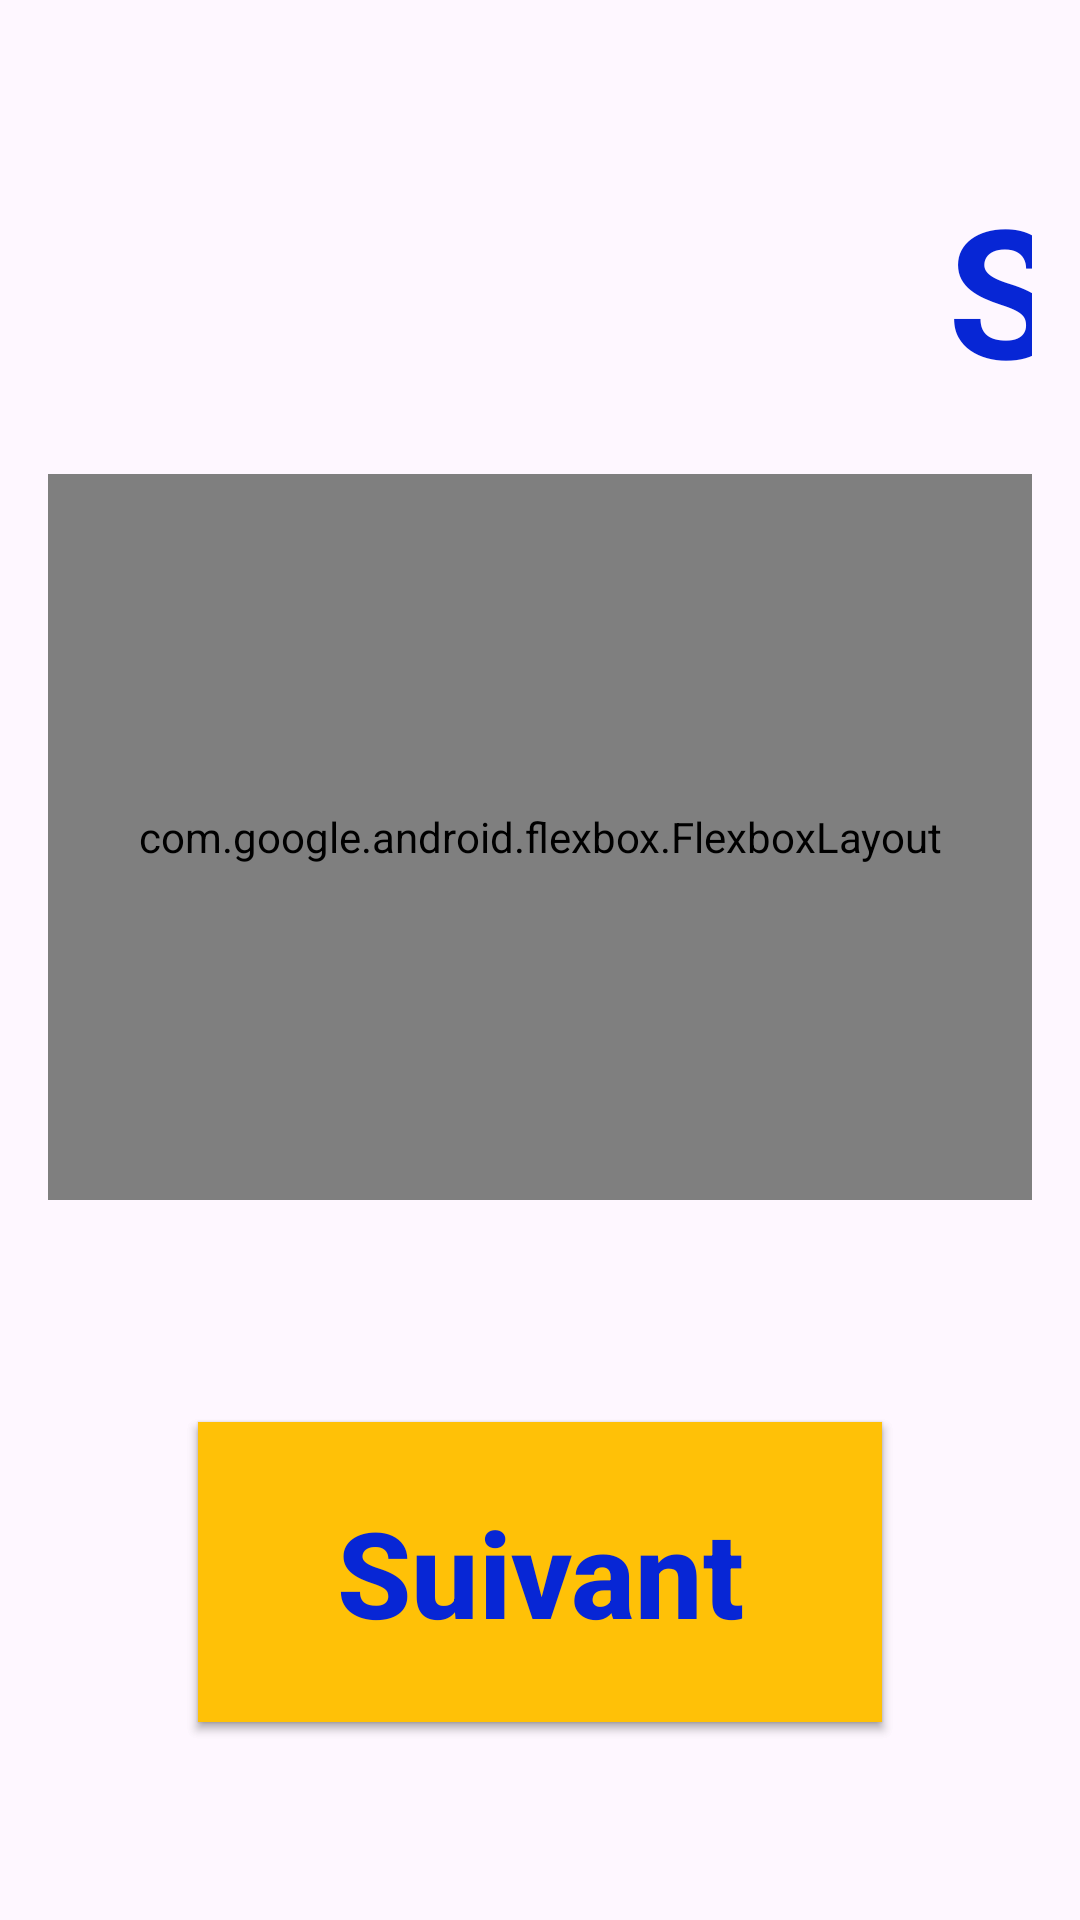

This screen was rendered from an Android layout file. Write that file and the resources it references.
<!-- AndroidManifest.xml: application theme Theme.ParcelLocker -->
<!-- res/layout/fragment_livereur_pass.xml -->
<?xml version="1.0" encoding="utf-8"?>
<LinearLayout
    xmlns:android="http://schemas.android.com/apk/res/android"
    xmlns:tools="http://schemas.android.com/tools"
    android:orientation="vertical"
    android:layout_width="match_parent"
    android:layout_height="match_parent"
    android:padding="16dp">

    
    <LinearLayout
        android:layout_width="match_parent"
        android:layout_height="100dp"
        android:layout_weight="1"

        android:orientation="vertical">

        <TextView
            android:layout_width="wrap_content"
            android:layout_height="wrap_content"
            android:layout_marginBottom="8dp"
            android:text="Saisez votre pass"
            android:textColor="#0726D5"
            android:layout_marginStart="300dp"
            android:layout_marginTop="40dp"
            android:textSize="60sp"
            android:textStyle="bold" />

        <EditText
            android:id="@+id/editTextIdentifiant"
            android:layout_width="match_parent"
            android:layout_height="90dp"
            android:layout_marginStart="300dp"
            android:layout_marginTop="40dp"
            android:layout_marginEnd="300dp"
            android:focusable="false"
            android:background="@drawable/input_backgorund1"
            android:inputType="text"
            tools:ignore="SpeakableTextPresentCheck" />

    </LinearLayout>

    
    <com.google.android.flexbox.FlexboxLayout
        android:id="@+id/keyboard"
        android:layout_width="match_parent"
        android:layout_height="200dp"
        android:layout_weight="1"
       >
        
    </com.google.android.flexbox.FlexboxLayout>

    <RelativeLayout
        android:layout_width="wrap_content"
        android:layout_height="wrap_content"
        android:layout_marginTop="24dp"
        android:orientation="horizontal">

        <androidx.appcompat.widget.AppCompatButton
            android:id="@+id/cancelBtn"
            android:layout_width="300dp"
            android:layout_height="100dp"
            android:layout_alignParentStart="true"
            android:layout_marginStart="50dp"
            android:layout_marginTop="50dp"
            android:layout_marginEnd="50dp"
            android:layout_marginBottom="50dp"
            android:background="#FFC107"
            android:text="Annuler"
            android:textAllCaps="false"
            android:textColor="#0726D5"
            android:textSize="40sp"
            android:textStyle="bold" />


        <androidx.appcompat.widget.AppCompatButton
            android:id="@+id/nextBtn"
            android:layout_width="300dp"
            android:layout_height="100dp"
            android:layout_alignParentEnd="true"
            android:layout_marginStart="50dp"
            android:layout_marginTop="50dp"
            android:layout_marginEnd="50dp"
            android:layout_marginBottom="50dp"
            android:background="#FFC107"
            android:text="Suivant"
            android:textAllCaps="false"
            android:textColor="#0726D5"
            android:textSize="40sp"
            android:textStyle="bold" />

    </RelativeLayout>

</LinearLayout>
<!-- resources referenced by this layout -->
<resources>
  <!-- drawable input_backgorund1 (drawable) -->
  <?xml version="1.0" encoding="utf-8"?>
  <selector xmlns:android="http://schemas.android.com/apk/res/android">
      <item>
          <shape android:shape="line">
              <solid android:color="#ECECEC"/>
          </shape>
      </item>
  
  </selector>
  <style name="Theme.ParcelLocker" parent="Base.Theme.ParcelLocker" />
  <style name="Base.Theme.ParcelLocker" parent="Theme.Material3.DayNight.NoActionBar">
          
          
      </style>
</resources>
